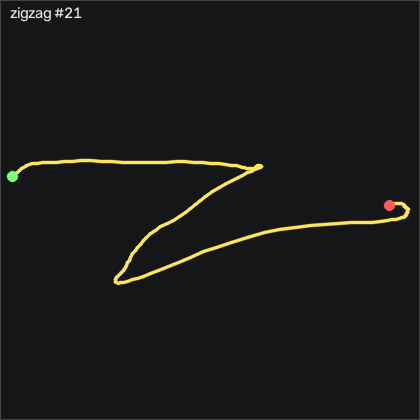

Values plotted in this chart, from the file beside it:
t_s, ax, ay, az, gx, gy, gz, seq
0.00000, -0.536, -0.202, 0.877, 0.07309, 3.003, 11.73, 36883
0.01000, -0.556, -0.239, 0.893, 0.7131, 2.759, 6.213, 36884
0.02000, -0.576, -0.22, 0.919, 1.841, 1.204, -1.409, 36885
0.03000, -0.586, -0.189, 0.924, 2.481, -1.57, -7.903, 36886
0.04000, -0.583, -0.187, 0.909, 2.664, -4.04, -11.07, 36887
0.05000, -0.581, -0.225, 0.874, 2.664, -4.497, -10.37, 36888
0.06000, -0.614, -0.286, 0.893, 1.109, -2.271, -10.25, 36889
0.07100, -0.684, -0.39, 0.961, -1.36, -0.3809, -11.93, 36890
0.08000, -0.725, -0.521, 0.98, -1.452, -2.058, -14.06, 36891
0.09000, -0.73, -0.617, 0.978, 2.999, -5.869, -16.75, 36892
0.1, -0.704, -0.683, 0.955, 9.92, -9.893, -19.64, 36893
0.111, -0.637, -0.715, 0.931, 16.57, -13.58, -23.18, 36894
0.12, -0.573, -0.727, 0.889, 21.38, -16.84, -28.88, 36895
0.13, -0.517, -0.751, 0.841, 23.7, -19.4, -37.02, 36896
0.14, -0.479, -0.793, 0.792, 24.22, -19.8, -43.67, 36897
0.15, -0.483, -0.841, 0.763, 23.21, -17.36, -50.83, 36898
0.16, -0.493, -0.891, 0.773, 21.38, -13.89, -58.67, 36899
0.17, -0.509, -0.97, 0.79, 21.63, -10.65, -64.46, 36900
0.18, -0.525, -1.037, 0.792, 27.33, -8.095, -69.82, 36901
0.19, -0.548, -1.035, 0.78, 39.34, -6.479, -76.62, 36902
0.2, -0.568, -1.01, 0.758, 53.18, -5.534, -83.33, 36903
0.21, -0.583, -0.963, 0.731, 65.56, -4.863, -90.98, 36904
0.22, -0.615, -0.884, 0.72, 75.1, -3.887, -101.5, 36905
0.23, -0.639, -0.787, 0.709, 82.94, -4.223, -111.7, 36906
0.241, -0.639, -0.693, 0.657, 88.79, -6.021, -120.9, 36907
0.25, -0.642, -0.571, 0.61, 94.46, -5.96, -130.7, 36908
0.26, -0.665, -0.445, 0.57, 101.6, -3.613, -136.6, 36909
0.27, -0.713, -0.304, 0.578, 109.3, 0.1371, -137.9, 36910
0.281, -0.776, -0.185, 0.595, 117.2, 4.466, -136.3, 36911
0.29, -0.842, -0.02900, 0.635, 126.5, 7.271, -131.1, 36912
0.3, -0.872, 0.09300, 0.631, 132.1, 6.57, -125.5, 36913
0.31, -0.874, 0.211, 0.619, 133, 3.826, -122.2, 36914
0.32, -0.866, 0.339, 0.615, 130.6, 0.5031, -121.1, 36915
0.33, -0.835, 0.457, 0.569, 126.1, -2.973, -120.3, 36916
0.34, -0.783, 0.578, 0.506, 120.7, -6.235, -117.8, 36917
0.35, -0.766, 0.676, 0.476, 111.6, -5.259, -116.7, 36918
0.36, -0.793, 0.769, 0.549, 101.5, 0.9601, -118.9, 36919
0.37, -0.783, 0.811, 0.533, 101.2, 3.613, -106.2, 36920
0.38, -0.751, 0.921, 0.56, 102.6, 4.802, -89.34, 36921
0.39, -0.779, 0.962, 0.636, 95.8, 8.064, -80.68, 36922
0.4, -0.753, 0.983, 0.666, 87.18, 9.009, -70.98, 36923
0.411, -0.719, 1.05, 0.695, 82.3, 8.308, -57.08, 36924
0.42, -0.651, 1.008, 0.665, 70.56, 6.692, -44.98, 36925
0.43, -0.635, 0.959, 0.709, 55.53, 8.674, -39.28, 36926
0.44, -0.653, 0.905, 0.784, 41.9, 9.802, -36.1, 36927
0.45, -0.634, 0.814, 0.812, 31.72, 7.363, -30.37, 36928
0.46, -0.599, 0.714, 0.808, 25.32, 4.954, -24.55, 36929
0.47, -0.589, 0.648, 0.825, 22.63, 4.68, -20.8, 36930
0.48, -0.588, 0.646, 0.845, 23.4, 3.857, -17.05, 36931
0.49, -0.575, 0.637, 0.829, 22.91, 2.088, -12.14, 36932
0.5, -0.555, 0.614, 0.821, 18.82, 0.8081, -8.787, 36933
0.51, -0.554, 0.567, 0.812, 13.61, -0.1679, -5.677, 36934
0.52, -0.544, 0.52, 0.818, 10.26, -0.5029, -1.287, 36935
0.53, -0.525, 0.493, 0.801, 8.579, -1.326, 3.56, 36936
0.541, -0.516, 0.462, 0.782, 6.109, -2.515, 5.969, 36937
0.55, -0.489, 0.411, 0.75, 2.207, -3.643, 4.749, 36938
0.56, -0.484, 0.409, 0.726, 0.8961, -4.619, 2.615, 36939
0.57, -0.526, 0.425, 0.732, 2.085, -4.314, 2.402, 36940
0.581, -0.543, 0.447, 0.707, 3.823, -5.534, 5.146, 36941
0.59, -0.525, 0.453, 0.652, 6.231, -6.54, 8.682, 36942
... 108 more rows
